Run: headless pygame with SDL's dummy video driver; simulated clock (each Clock.tick advances the game by its frame time, no real sleeping); random seed 0; keys injected as events and as key.get_pressed() state; mouse plan: one left click at the window centre at the start of phase 2, then a move to the lower-right quarter at the start of phase 3.
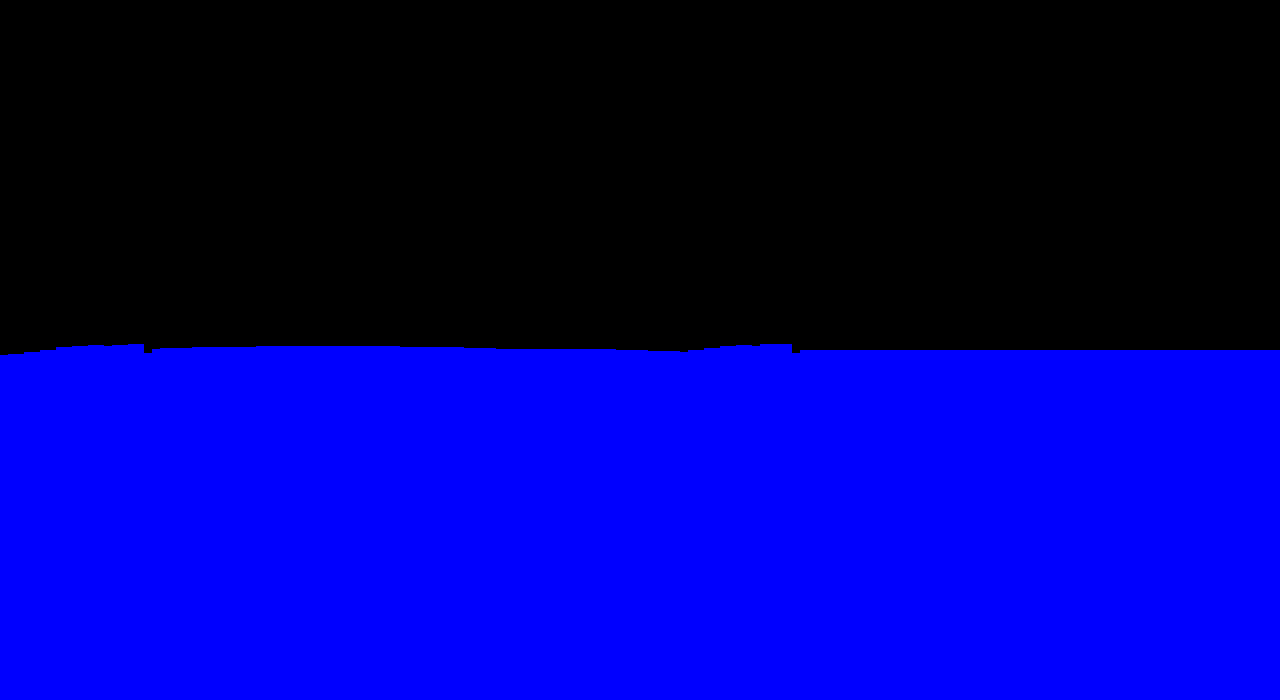
Frame 1 of 4 · flips 1–60 · no input
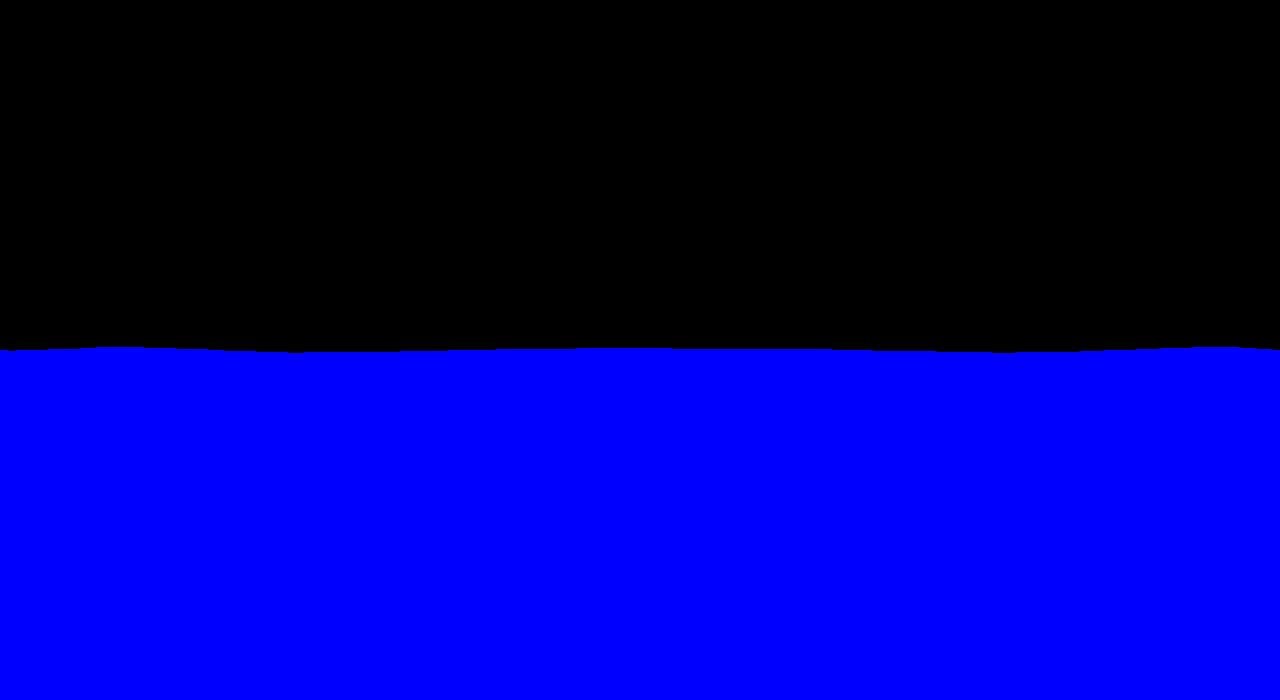
Frame 2 of 4 · flips 61–180 · clicked the window centre · tapped SPACE, RETURN · held RIGHT (→), D
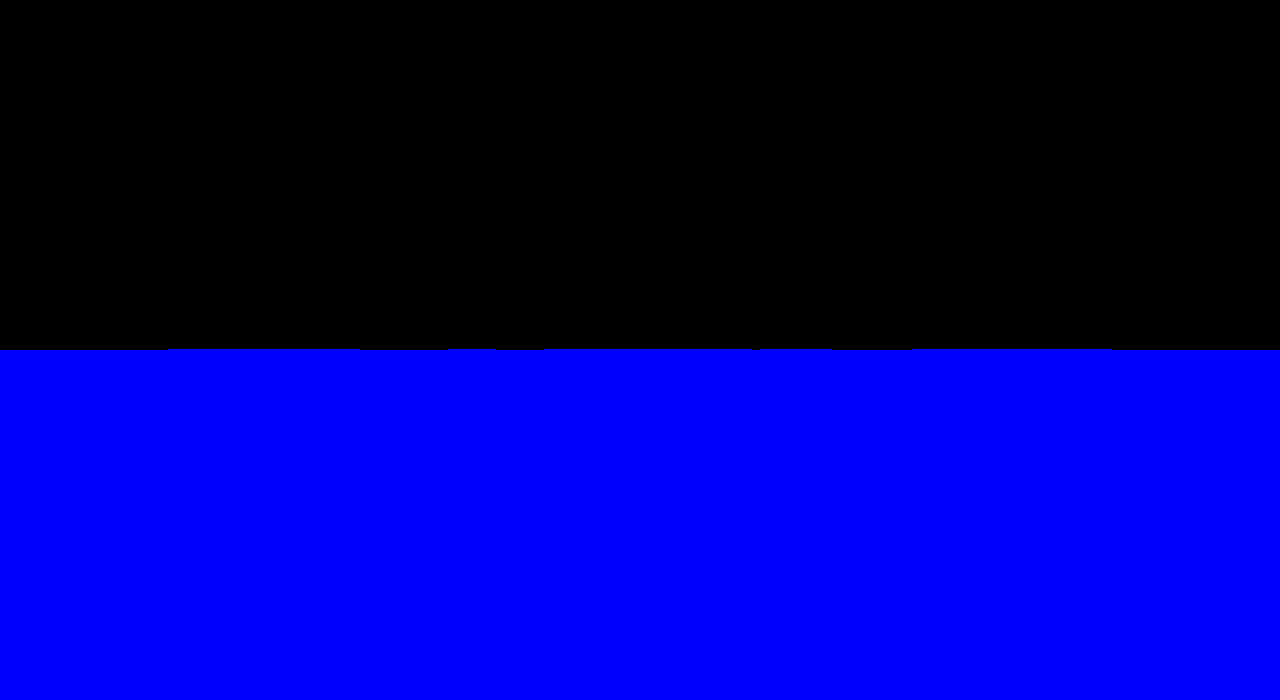
Frame 3 of 4 · flips 181–300 · moved the mouse to the lower-right quarter · held DOWN (↓), S
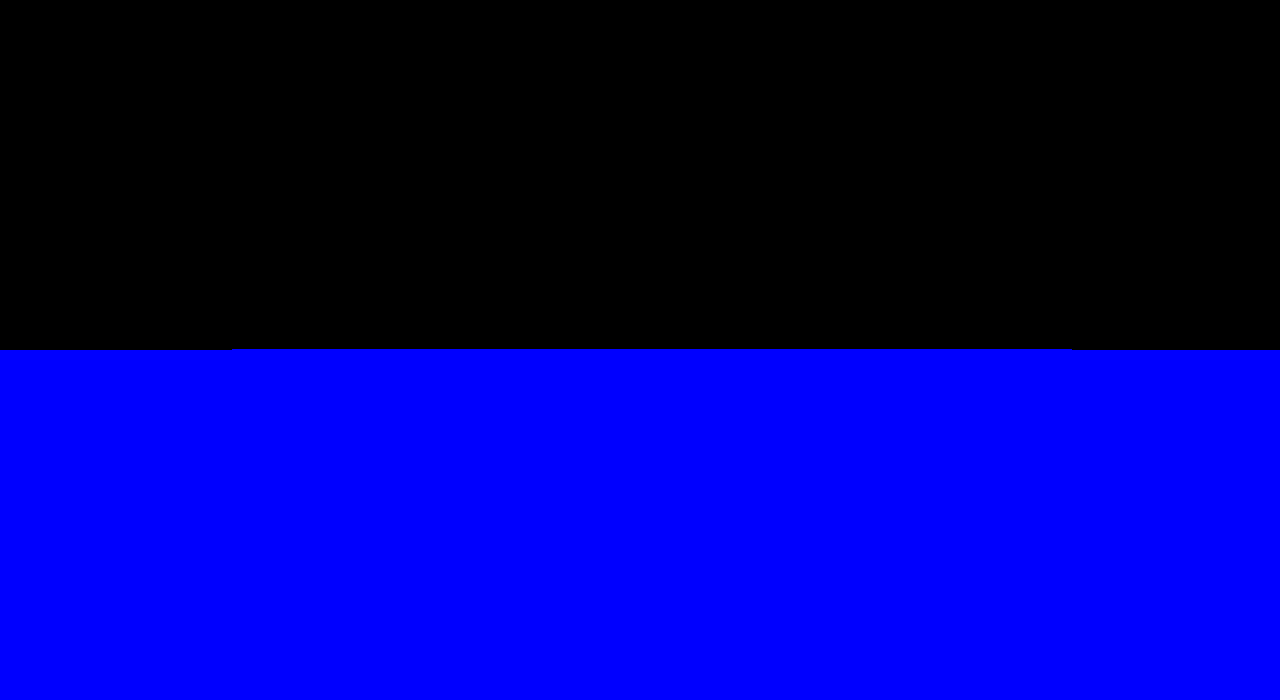
Frame 4 of 4 · flips 301–420 · held LEFT (←), A, UP (↑), W

The pygame program that drew these frames:

import pygame,sys
from pygame.math import Vector2


pygame.init()
screen=pygame.display.set_mode((1280,700))
black=(0,0,0)
clock=pygame.time.Clock()


class watercube():
    def __init__(self,x,y,width,height,tile,speed):
        self.width=width
        self.height=height
        self.pos=Vector2(x,y)
        self.tile=64
        self.speed=speed
    
    def drawcube(self,window):
        self.rect=pygame.Rect(self.pos.x,self.pos.y,self.width,self.height)
        pygame.draw.rect(screen,pygame.Color('blue'),self.rect)
        
class falling_object():
    def __init__(self,pos,accelartion,speed):
        self.x=pos[0]
        self.y=pos[1]
        self.acc=accelartion
        self.speed=speed
        self.pos=Vector2(self.x,self.y)
    def gravity(self,window):
        self.speed+=self.acc
        self.pos.y+=self.speed
        self.rect=pygame.Rect(self.pos.x,self.pos.y,50,50)
        pygame.draw.rect(window,pygame.Color('red'),self.rect)
                
#cube=watercube(9,700//2,5,1000,64,0)
damp=0.035
waterlist=[watercube(0,700//2,8,500,64,0.5)]
left=[]
right=[]
cubes=[]
clicked=False
spread=1

for i in range(0,161):
    waterlist.append(watercube(waterlist[i].pos.x+8,(700//2),16,500,64,0))

for i in range(len(waterlist)):
    left.append(0)
    right.append(0)
    
def wavespread(spread):
    for i in range(len(waterlist)):
        if i>0:
            left[i] = spread*(waterlist[i].pos.y-waterlist[i-1].pos.y)
            waterlist[i-1].speed+=left[i]
        if i<len(waterlist)-1:
            right[i]=spread*(waterlist[i].pos.y-waterlist[i+1].pos.y)
            waterlist[i+1].speed+=right[i]

def oscillation(ob,dampeining):
    k=0.025
    x=ob.pos.y-(700//2)
    acceleration=(-k)*x
    ob.speed+=acceleration-ob.speed*dampeining
    ob.pos.y+=ob.speed
    
def wave(ob_list,dampening,):
    for i in range(len(ob_list)):
        oscillation(ob_list[i],damp)
  
def move(ob_list):
    mouse_pos=pygame.mouse.get_pos()   
    for i in range(len(ob_list)):
        if ob_list[i].rect.collidepoint(mouse_pos):
            if pygame.mouse.get_pressed()[0]:
                ob_list[i].pos.y=mouse_pos[1]
                ob_list[i+1].pos.y=mouse_pos[1]
                ob_list[i-1].pos.y=mouse_pos[1]
                
def perturbation(lis,index,speed):
    if index>=0 and index<=len(lis):
        lis[index].speed=speed

def spawn_object(cube_list):
    global clicked
    if pygame.mouse.get_pressed()[0]:
        clicked=True
    else:
        if clicked:
            mouse_pos=pygame.mouse.get_pos()
            cube_list.append(falling_object(mouse_pos,1,0))
            clicked=False   
            
def draw_cubes(cube_list,water_list):
    for cube in cube_list:
        cube.gravity(screen)
        if cube.pos.y>=710:
            cube_list.pop(cube_list.index(cube))
        for waters in water_list:
            if cube.rect.colliderect(waters.rect):
                waters.speed+=cube.speed*0.1
        
perturbation(waterlist,40,50)
       
while True:
    for event in pygame.event.get():
        if event.type==pygame.QUIT:
            sys.exit()
    screen.fill(black)
    spawn_object(cubes)
    draw_cubes(cubes,waterlist)
    wave(waterlist,damp)
    for water in waterlist:
        water.drawcube(screen)
    move(waterlist)
    wavespread(spread)
    pygame.display.flip()
    clock.tick(60)
